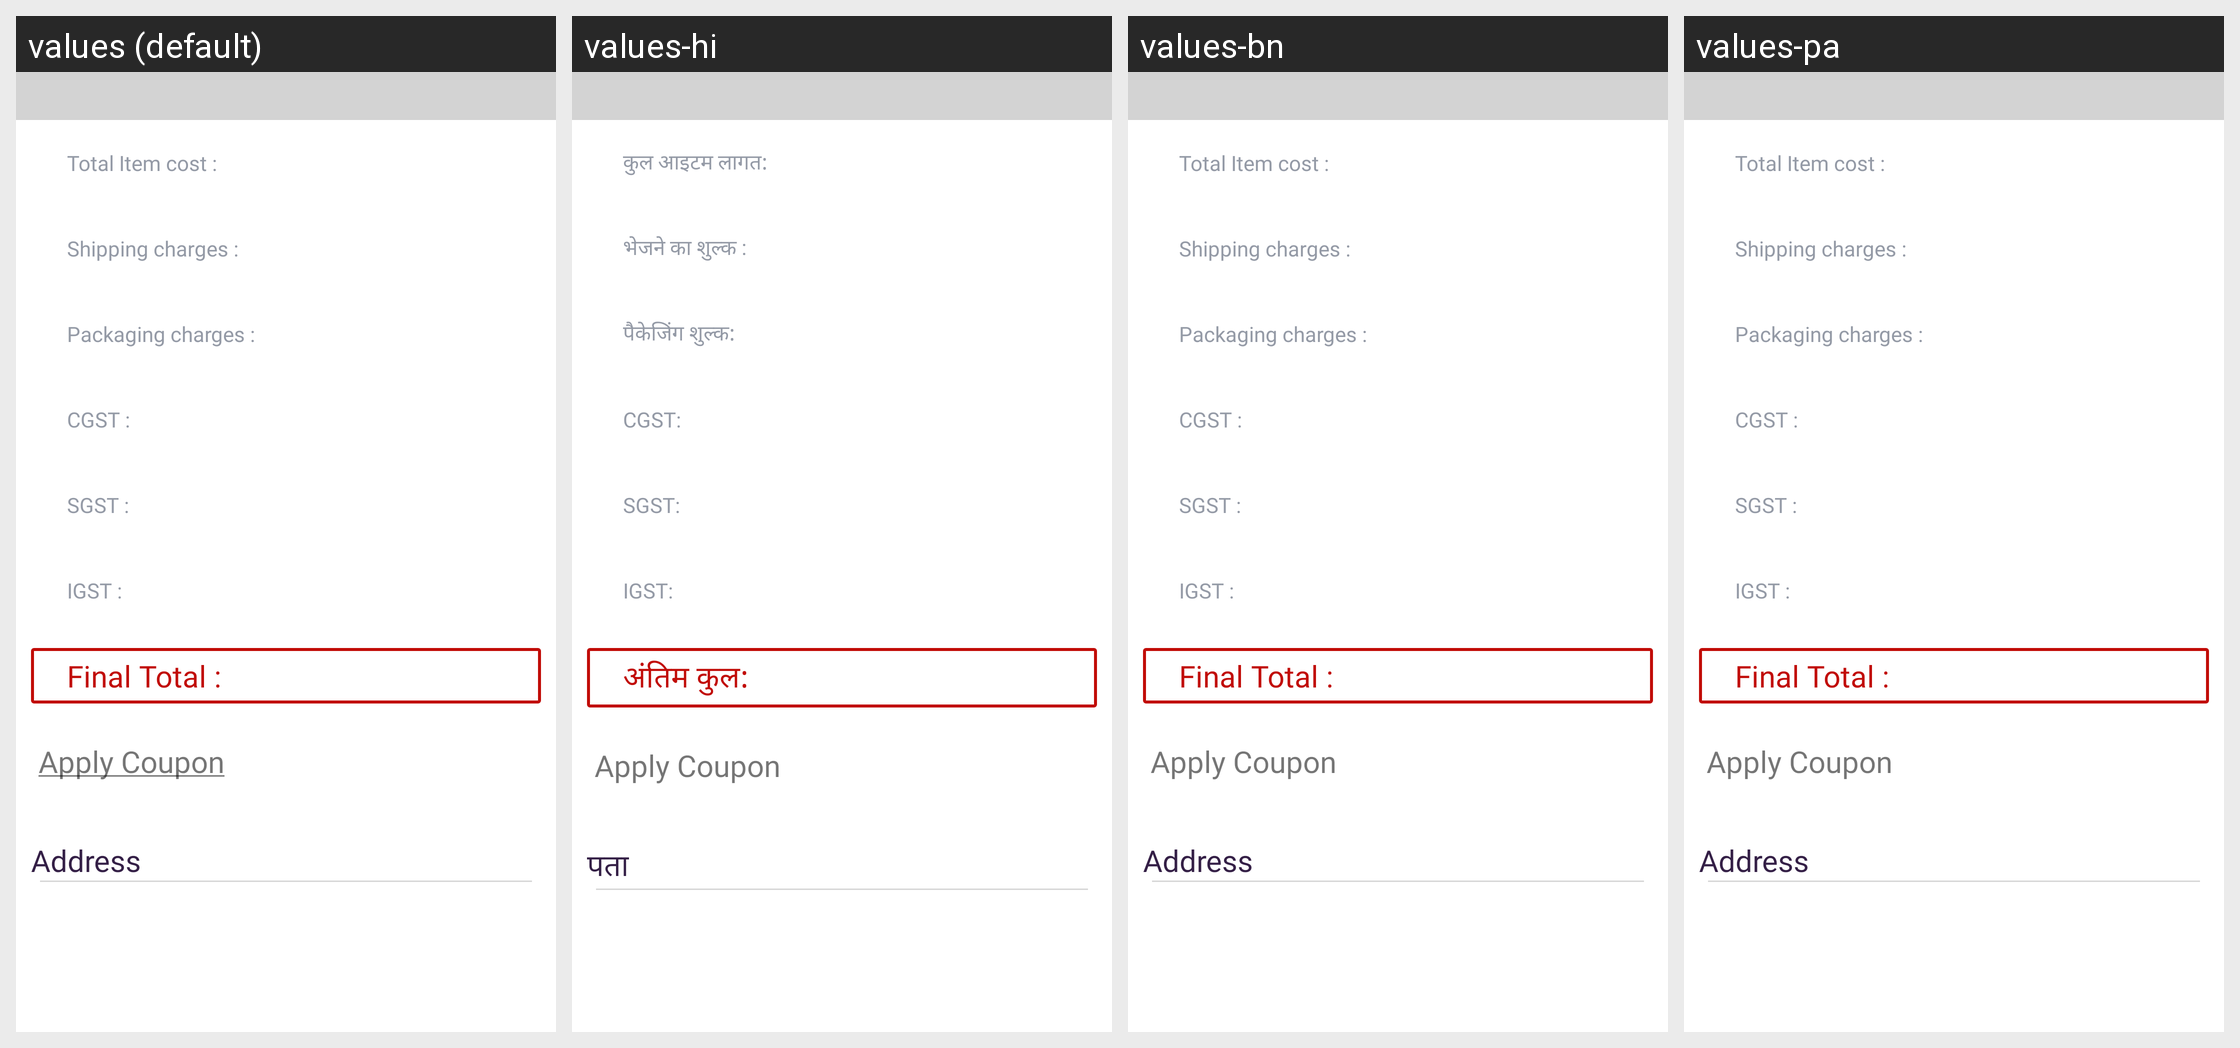

Here is an Android app screen in its default locale and in the app's own translations. Write out the translated-string differences for the strings that appear on this screen.
Android screen res/layout/content_checkout.xml rendered under 4 locales, left to right: values (default), values-hi, values-bn, values-pa. Device: Nexus 5 (rendered at 1080×1920; each locale shown at half size, 540×960, under a caption strip naming it); theme AppTheme.
Other locales in the repository, not shown: values-mr, values-ta, values-te.
Strings drawn on this screen, with the default value and each locale's value (text and hints the layout hard-codes, and strings that could not be matched under every locale, appear in the picture but are not listed):

total_item_cost
  values: Total Item cost :
  values-hi: कुल आइटम लागत:
  values-bn: Total Item cost :
  values-pa: Total Item cost :

shipping_charges
  values: Shipping charges :
  values-hi: भेजने का शुल्क :
  values-bn: Shipping charges :
  values-pa: Shipping charges :

packaging_charges
  values: Packaging charges :
  values-hi: पैकेजिंग शुल्क:
  values-bn: Packaging charges :
  values-pa: Packaging charges :

cgst
  values: CGST :
  values-hi: CGST:
  values-bn: CGST :
  values-pa: CGST :

sgst
  values: SGST :
  values-hi: SGST:
  values-bn: SGST :
  values-pa: SGST :

igst
  values: IGST :
  values-hi: IGST:
  values-bn: IGST :
  values-pa: IGST :

final_total
  values: Final Total :
  values-hi: अंतिम कुल:
  values-bn: Final Total :
  values-pa: Final Total :

apply_coupon
  values: Apply Coupon
  values-hi: Apply Coupon
  values-bn: Apply Coupon
  values-pa: Apply Coupon

address
  values: Address
  values-hi: पता
  values-bn: Address
  values-pa: Address
